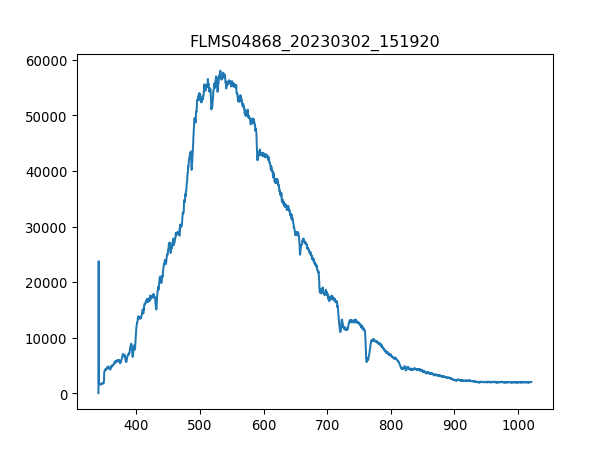

Source data for this figure (header and first rows):
3.403980399999999804e+02, 1.581879310344827516e+01
3.407779787842517294e+02, 2.376660672413793145e+04
3.411578753728139191e+02, 1.602217758620689665e+03
3.415377297593970525e+02, 1.586398965517241322e+03
3.419175419377116327e+02, 1.651933965517241404e+03
3.422973119014679924e+02, 1.672272413793103397e+03
3.426770396443767481e+02, 1.604477586206896603e+03
3.430567251601482894e+02, 1.638375000000000000e+03
3.434363684424930625e+02, 1.645154482758620588e+03
3.438159694851215704e+02, 1.683571551724137862e+03
3.441955282817443162e+02, 1.647414310344827527e+03
3.445750448260716894e+02, 1.676792068965517274e+03
3.449545191118141361e+02, 1.717468965517241486e+03
3.453339511326822162e+02, 1.660973275862068931e+03
3.457133408823863761e+02, 1.685831379310344801e+03
3.460926883546370050e+02, 1.744586896551724067e+03
3.464719935431446629e+02, 1.712949310344827609e+03
3.468512564416197392e+02, 1.805602241379310271e+03
3.472304770437727939e+02, 1.796562931034482745e+03
3.476096553433141594e+02, 1.762665517241379348e+03
3.479887913339544525e+02, 1.760405689655172409e+03
3.483678850094040058e+02, 1.866617586206896476e+03
3.487469363633733224e+02, 1.837239827586206957e+03
3.491259453895728484e+02, 2.406716379310345019e+03
3.495049120817131438e+02, 3.798770172413793262e+03
3.498838364335046549e+02, 3.825888103448276070e+03
3.502627184386577710e+02, 3.959217931034482717e+03
3.506415580908830520e+02, 4.027012758620689510e+03
3.510203553838908306e+02, 4.063170000000000073e+03
3.513991103113916665e+02, 4.076728965517241249e+03
3.517778228670960630e+02, 4.243956206896551521e+03
3.521564930447144093e+02, 4.196499827586207175e+03
3.525351208379572086e+02, 4.162602413793103551e+03
3.529137062405348502e+02, 4.194239999999999782e+03
3.532922492461578940e+02, 4.282373275862069022e+03
3.536707498485368433e+02, 4.266554482758620907e+03
3.540492080413820304e+02, 4.542253448275861956e+03
3.544276238184040153e+02, 4.469938965517241741e+03
3.548059971733132443e+02, 4.625867068965517319e+03
3.551843280998201067e+02, 4.680102931034482936e+03
3.555626165916351624e+02, 4.576150862068965580e+03
3.559408626424688578e+02, 4.673323448275861665e+03
3.563190662460316389e+02, 4.497056896551724094e+03
3.566972273960340090e+02, 4.517395344827586086e+03
3.570753460861864710e+02, 4.399884310344828009e+03
3.574534223101993007e+02, 4.302711724137931014e+03
3.578314560617831717e+02, 4.314010862068965253e+03
3.582094473346484733e+02, 4.252995517241379275e+03
3.585873961225056519e+02, 4.228137413793103406e+03
3.589653024190650967e+02, 4.178421206896551666e+03
3.593431662180374815e+02, 4.295932241379310653e+03
3.597209875131331387e+02, 4.415703103448276124e+03
3.600987662980625146e+02, 4.704961034482758805e+03
3.604765025665361122e+02, 4.621347413793103442e+03
3.608541963122644347e+02, 4.754677241379310544e+03
3.612318475289579283e+02, 4.727559310344827281e+03
3.616094562103269823e+02, 4.808913103448276161e+03
3.619870223500821567e+02, 4.718520000000000437e+03
3.623645459419338408e+02, 4.845070344827586268e+03
3.627420269795925947e+02, 4.779535344827586414e+03
3.631194654567688076e+02, 4.802133620689654890e+03
... 1,987 more rows
